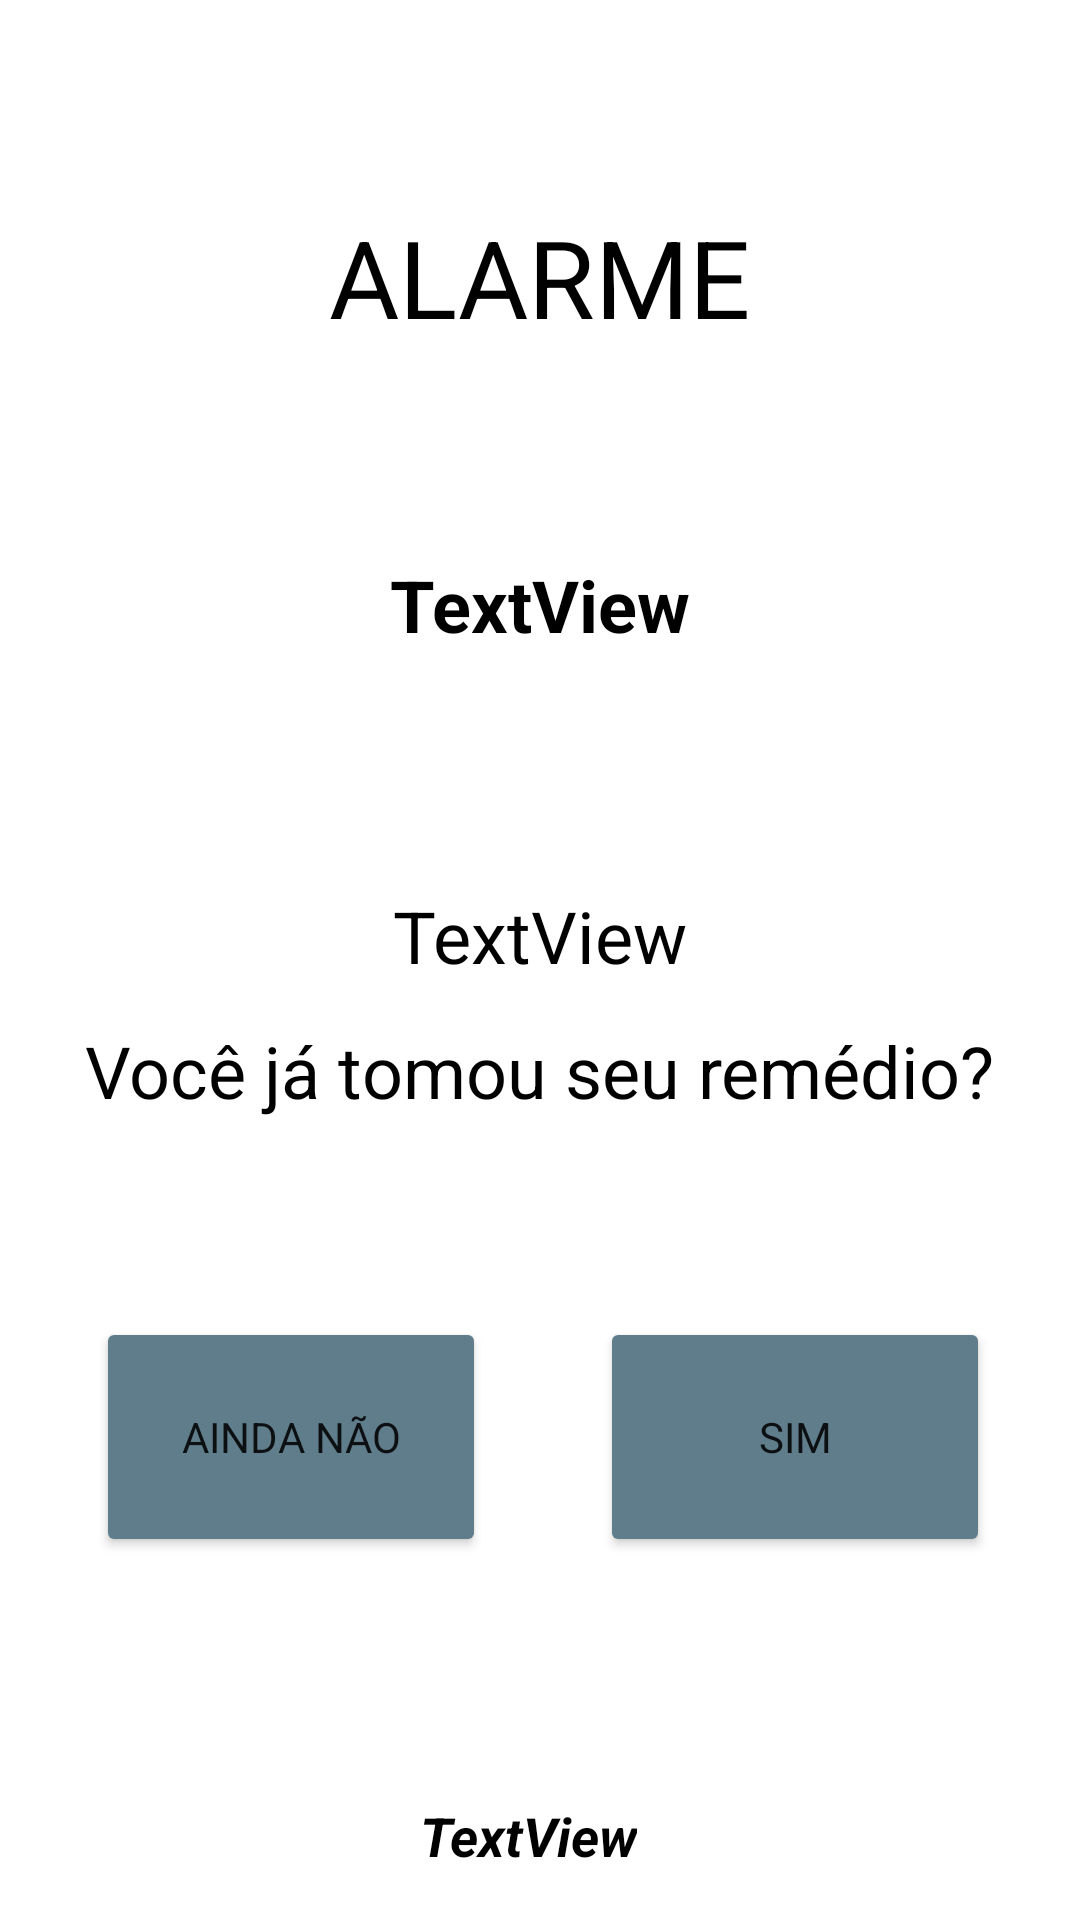

Write the Android layout XML for this screen, with the resource values it uses.
<!-- AndroidManifest.xml: application theme AppTheme -->
<!-- res/layout/activity_fire_alarme.xml -->
<?xml version="1.0" encoding="utf-8"?>
<android.support.constraint.ConstraintLayout xmlns:android="http://schemas.android.com/apk/res/android"
    xmlns:app="http://schemas.android.com/apk/res-auto"
    xmlns:tools="http://schemas.android.com/tools"
    android:layout_width="match_parent"
    android:layout_height="match_parent"
    tools:layout_editor_absoluteX="16dp"
    tools:layout_editor_absoluteY="81dp">

    <Button
        android:id="@+id/btnPronto"
        style="@style/Widget.AppCompat.Button.Colored"
        android:layout_width="wrap_content"
        android:layout_height="wrap_content"
        android:width="130dp"
        android:height="80dp"
        android:text="SIM"
        app:layout_constraintBaseline_toBaselineOf="@+id/btnNao"
        app:layout_constraintEnd_toEndOf="parent"
        app:layout_constraintStart_toEndOf="@+id/btnNao" />

    <Button
        android:id="@+id/btnNao"
        style="@style/Widget.AppCompat.Button.Colored"
        android:layout_width="wrap_content"
        android:layout_height="wrap_content"
        android:layout_marginStart="2dp"
        android:layout_marginEnd="8dp"
        android:layout_marginBottom="121dp"
        android:width="130dp"
        android:height="80dp"
        android:text="AINDA NÃO"
        app:layout_constraintBottom_toBottomOf="parent"
        app:layout_constraintEnd_toStartOf="@+id/btnPronto"
        app:layout_constraintStart_toStartOf="parent" />

    <TextView
        android:id="@+id/textView2"
        android:layout_width="wrap_content"
        android:layout_height="wrap_content"
        android:layout_marginTop="8dp"
        android:layout_marginBottom="66dp"
        android:text="Você já tomou seu remédio?"
        android:textColor="@android:color/black"
        android:textSize="24sp"
        app:layout_constraintBottom_toTopOf="@+id/btnPronto"
        app:layout_constraintEnd_toEndOf="parent"
        app:layout_constraintStart_toStartOf="parent"
        app:layout_constraintTop_toBottomOf="@+id/txtDescricaoFire"
        app:layout_constraintVertical_bias="1.0" />

    <TextView
        android:id="@+id/textView4"
        android:layout_width="wrap_content"
        android:layout_height="wrap_content"
        android:layout_marginTop="68dp"
        android:text="ALARME"
        android:textColor="@android:color/black"
        android:textSize="36sp"
        app:layout_constraintEnd_toEndOf="parent"
        app:layout_constraintStart_toStartOf="parent"
        app:layout_constraintTop_toTopOf="parent" />

    <TextView
        android:id="@+id/txtNomeAlarme"
        android:layout_width="wrap_content"
        android:layout_height="wrap_content"
        android:layout_marginStart="8dp"
        android:layout_marginTop="69dp"
        android:layout_marginEnd="8dp"
        android:text="TextView"
        android:textColor="@android:color/black"
        android:textSize="24sp"
        android:textStyle="bold"
        app:layout_constraintEnd_toEndOf="parent"
        app:layout_constraintStart_toStartOf="parent"
        app:layout_constraintTop_toBottomOf="@+id/textView4" />

    <TextView
        android:id="@+id/txtDescricaoFire"
        android:layout_width="wrap_content"
        android:layout_height="wrap_content"
        android:layout_marginStart="8dp"
        android:layout_marginTop="78dp"
        android:layout_marginEnd="8dp"
        android:text="TextView"
        android:textColor="@android:color/black"
        android:textSize="24sp"
        app:layout_constraintEnd_toEndOf="parent"
        app:layout_constraintStart_toStartOf="parent"
        app:layout_constraintTop_toBottomOf="@+id/txtNomeAlarme" />

    <TextView
        android:id="@+id/txtContador"
        android:layout_width="wrap_content"
        android:layout_height="wrap_content"
        android:layout_marginStart="8dp"
        android:layout_marginEnd="16dp"
        android:layout_marginBottom="16dp"
        android:text="TextView"
        android:textColor="@android:color/black"
        android:textSize="18sp"
        android:textStyle="bold|italic"
        app:layout_constraintBottom_toBottomOf="parent"
        app:layout_constraintEnd_toEndOf="parent"
        app:layout_constraintStart_toStartOf="parent" />
</android.support.constraint.ConstraintLayout>
<!-- resources referenced by this layout -->
<resources>
  <style name="AppTheme" parent="Theme.AppCompat.NoActionBar">
          
          <item name="colorPrimary">@color/primary</item>
          <item name="colorPrimaryDark">@color/primaryDark</item>
          <item name="colorAccent">@color/accent</item>
          <item name="android:windowBackground">@android:color/transparent</item>
          <item name="android:fontFamily">sans-serif</item>
      </style>
  <color name="primary">#795548</color>
  <color name="primaryDark">#5D4037</color>
  <color name="accent">#607D8B</color>
</resources>
